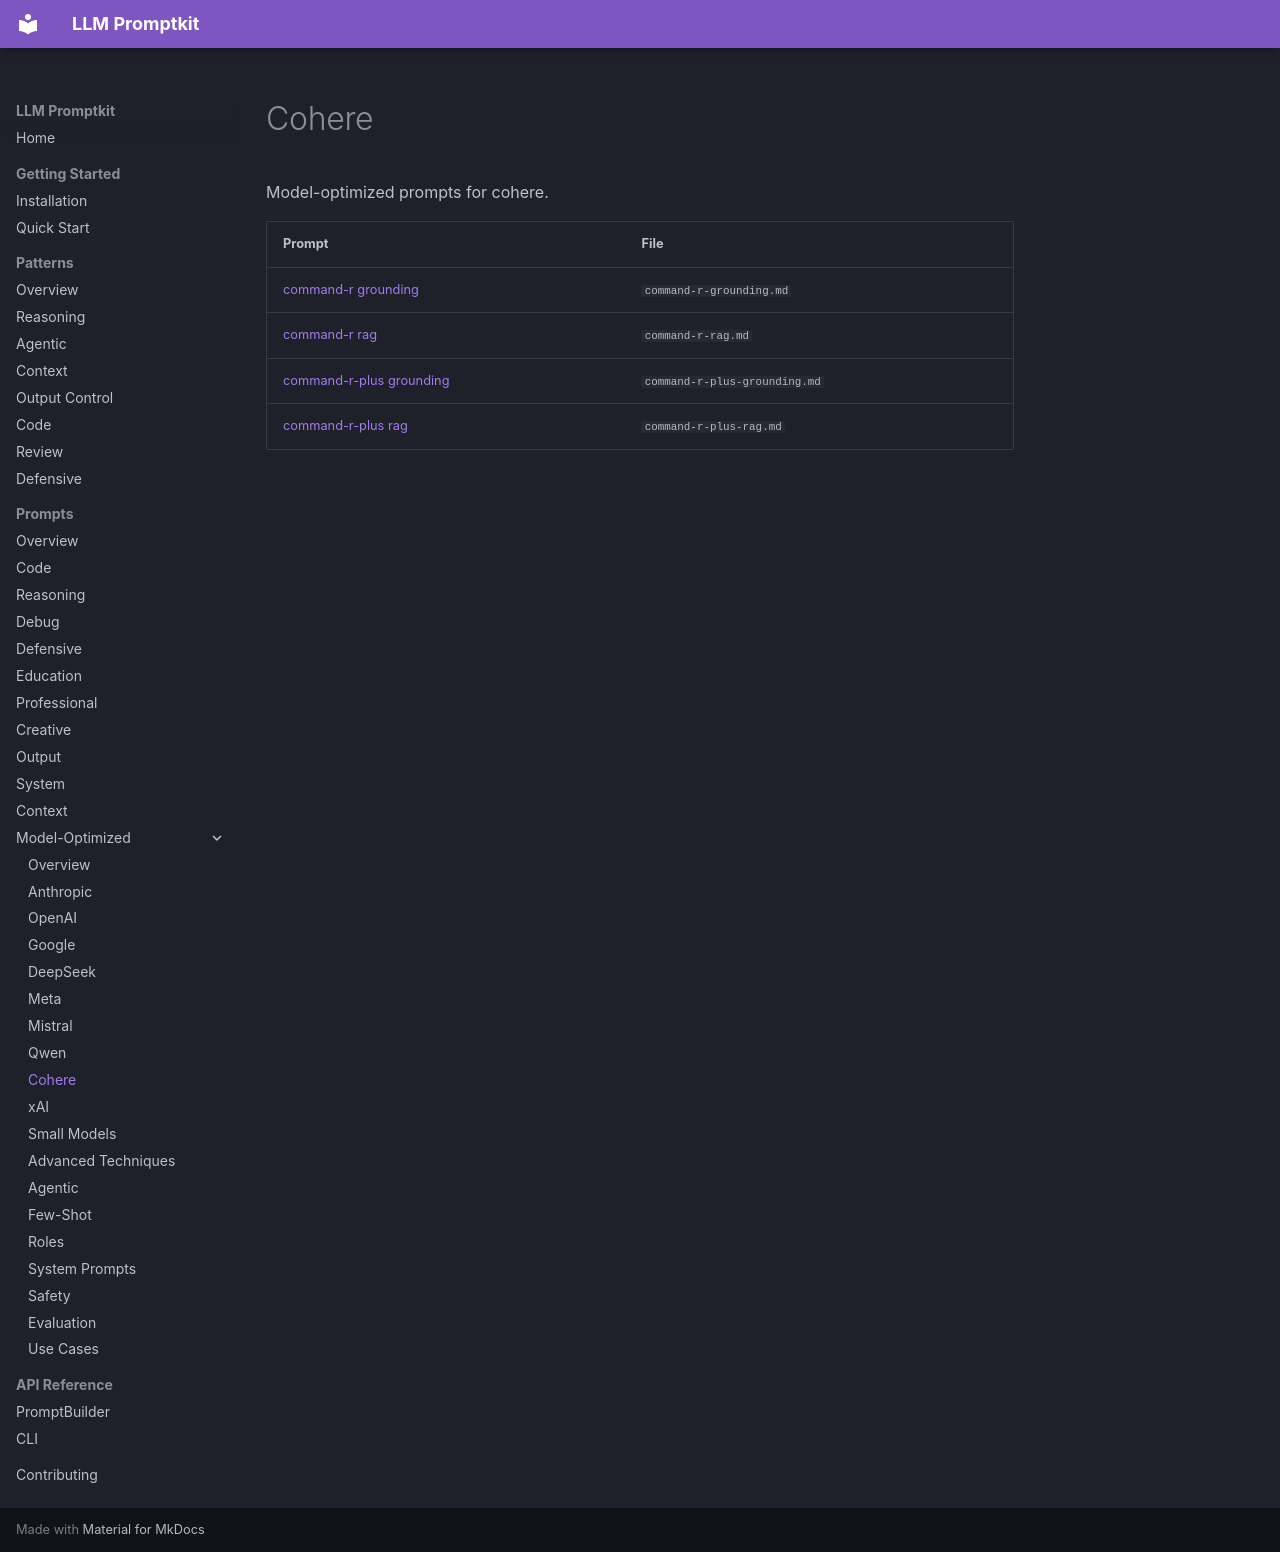

repository: Petsku01/promptkit · page: prompts/model-optimized/cohere/index.html · generator: mkdocs

# Cohere

Model-optimized prompts for cohere.

| Prompt | File |
|--------|------|
| [command-r grounding](command-r-grounding.md) | `command-r-grounding.md` |
| [command-r rag](command-r-rag.md) | `command-r-rag.md` |
| [command-r-plus grounding](command-r-plus-grounding.md) | `command-r-plus-grounding.md` |
| [command-r-plus rag](command-r-plus-rag.md) | `command-r-plus-rag.md` |
